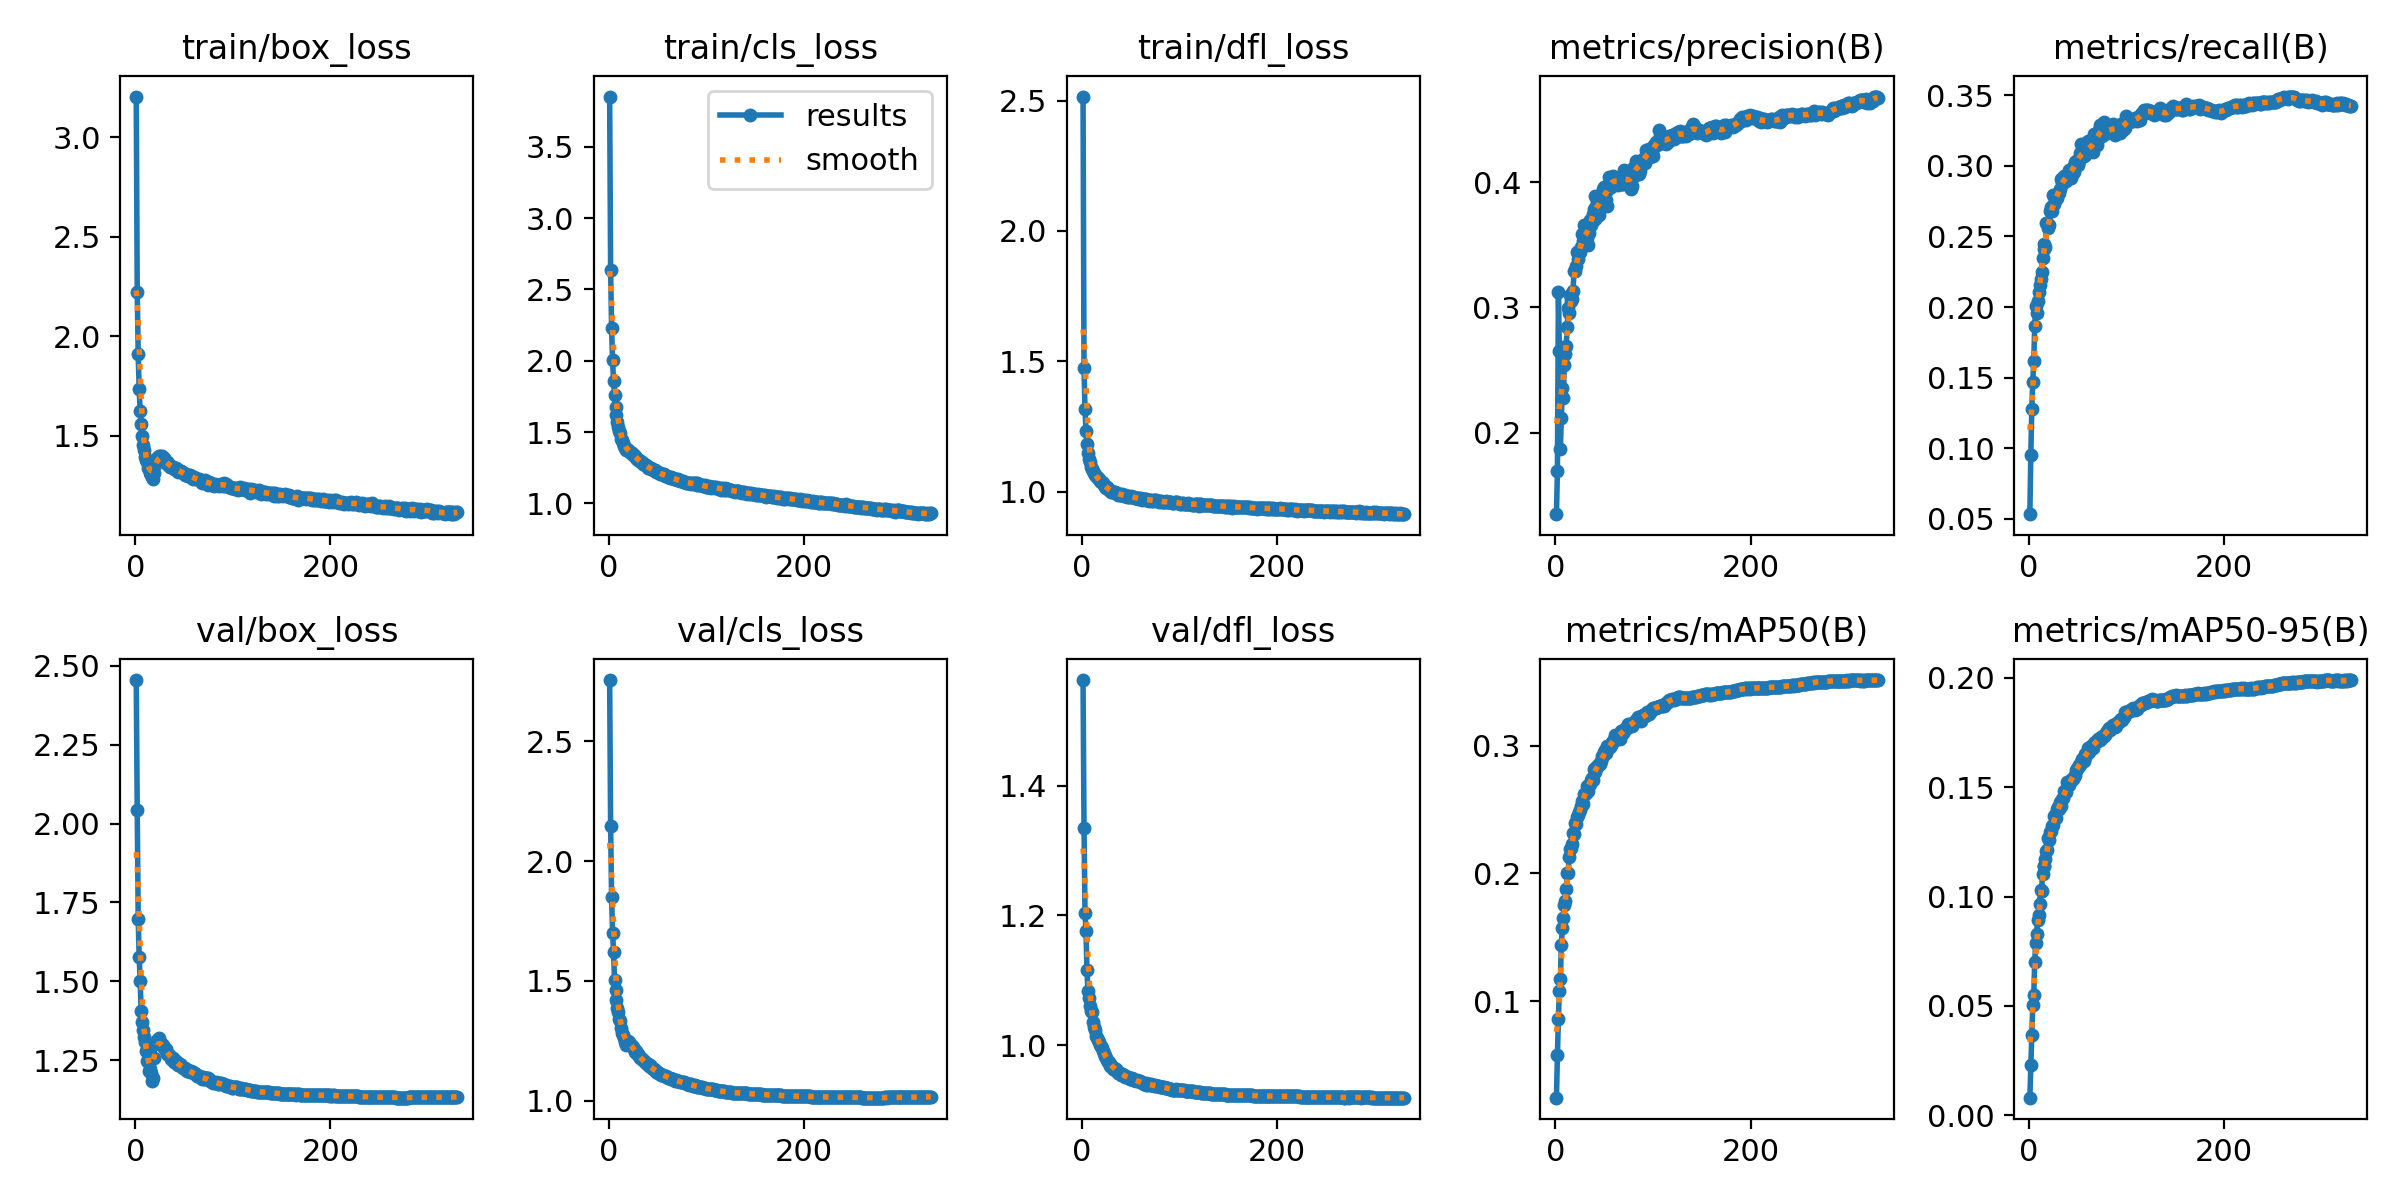

The table this chart was drawn from, first rows:
epoch, time, train/box_loss, train/cls_loss, train/dfl_loss, metrics/precision(B), metrics/recall(B), metrics/mAP50(B), metrics/mAP50-95(B), val/box_loss, val/cls_loss, val/dfl_loss, lr/pg0, lr/pg1, lr/pg2
1, 49.14, 3.205, 3.851, 2.515, 0.1353, 0.05326, 0.02434, 0.00806, 2.455, 2.757, 1.563, 0.003329, 0.003329, 0.07004
2, 92.94, 2.222, 2.636, 1.473, 0.1698, 0.09534, 0.05788, 0.02313, 2.043, 2.148, 1.334, 0.006662, 0.006662, 0.04004
3, 134.3, 1.911, 2.228, 1.317, 0.3125, 0.1281, 0.08631, 0.03674, 1.696, 1.85, 1.204, 0.009995, 0.009995, 0.01004
4, 174.3, 1.734, 2.003, 1.233, 0.2656, 0.147, 0.1083, 0.05032, 1.578, 1.702, 1.177, 0.009999, 0.009999, 0.009999
5, 216.7, 1.627, 1.856, 1.181, 0.1873, 0.1616, 0.1171, 0.0551, 1.502, 1.621, 1.117, 0.009998, 0.009998, 0.009998
6, 256.9, 1.559, 1.757, 1.148, 0.2119, 0.1865, 0.144, 0.07023, 1.405, 1.505, 1.084, 0.009996, 0.009996, 0.009996
7, 297.7, 1.5, 1.678, 1.126, 0.2356, 0.2007, 0.157, 0.07886, 1.371, 1.462, 1.073, 0.009994, 0.009994, 0.009994
8, 340.2, 1.457, 1.621, 1.113, 0.2279, 0.1958, 0.1652, 0.08309, 1.346, 1.419, 1.061, 0.009993, 0.009993, 0.009993
9, 381.8, 1.43, 1.573, 1.093, 0.2541, 0.2046, 0.175, 0.0895, 1.323, 1.386, 1.053, 0.00999, 0.00999, 0.00999
10, 423.1, 1.392, 1.538, 1.087, 0.2627, 0.2107, 0.1785, 0.09144, 1.307, 1.372, 1.052, 0.009988, 0.009988, 0.009988
11, 464.6, 1.377, 1.509, 1.079, 0.2692, 0.2159, 0.1874, 0.09647, 1.28, 1.339, 1.036, 0.009985, 0.009985, 0.009985
12, 508.1, 1.367, 1.495, 1.072, 0.2842, 0.2196, 0.1999, 0.1032, 1.247, 1.331, 1.028, 0.009982, 0.009982, 0.009982
13, 551, 1.339, 1.455, 1.065, 0.2992, 0.2246, 0.2006, 0.1027, 1.25, 1.306, 1.024, 0.009978, 0.009978, 0.009978
14, 592.7, 1.333, 1.445, 1.06, 0.2952, 0.2349, 0.2128, 0.1102, 1.215, 1.284, 1.014, 0.009974, 0.009974, 0.009974
15, 633.7, 1.313, 1.423, 1.058, 0.3102, 0.2413, 0.2192, 0.1139, 1.222, 1.272, 1.012, 0.00997, 0.00997, 0.00997
16, 674.4, 1.304, 1.401, 1.051, 0.3054, 0.2445, 0.2201, 0.1142, 1.209, 1.26, 1.008, 0.009966, 0.009966, 0.009966
17, 712.5, 1.294, 1.39, 1.046, 0.307, 0.2422, 0.2233, 0.1171, 1.184, 1.246, 1.005, 0.009961, 0.009961, 0.009961
18, 750.8, 1.283, 1.378, 1.041, 0.3135, 0.2593, 0.2319, 0.1208, 1.194, 1.232, 1.001, 0.009956, 0.009956, 0.009956
19, 788.6, 1.312, 1.383, 1.037, 0.3288, 0.2594, 0.2311, 0.1215, 1.257, 1.241, 0.9992, 0.009951, 0.009951, 0.009951
20, 827.7, 1.352, 1.374, 1.035, 0.3291, 0.2563, 0.2395, 0.127, 1.301, 1.249, 0.9963, 0.009945, 0.009945, 0.009945
21, 865.4, 1.378, 1.367, 1.031, 0.3333, 0.258, 0.239, 0.1259, 1.303, 1.247, 0.9904, 0.009939, 0.009939, 0.009939
22, 904.3, 1.388, 1.361, 1.026, 0.3445, 0.2677, 0.2439, 0.1293, 1.313, 1.238, 0.9882, 0.009933, 0.009933, 0.009933
23, 942.9, 1.393, 1.354, 1.023, 0.3387, 0.2712, 0.2454, 0.1299, 1.315, 1.231, 0.9835, 0.009926, 0.009926, 0.009926
24, 982.2, 1.397, 1.35, 1.018, 0.3433, 0.2684, 0.2477, 0.1324, 1.321, 1.227, 0.9834, 0.009919, 0.009919, 0.009919
25, 1022, 1.399, 1.342, 1.013, 0.3443, 0.2795, 0.2499, 0.1328, 1.306, 1.222, 0.9808, 0.009912, 0.009912, 0.009912
26, 1061, 1.395, 1.339, 1.016, 0.3484, 0.2732, 0.2527, 0.1367, 1.306, 1.215, 0.9779, 0.009905, 0.009905, 0.009905
27, 1098, 1.398, 1.335, 1.009, 0.3586, 0.2757, 0.2571, 0.1375, 1.297, 1.201, 0.9738, 0.009897, 0.009897, 0.009897
28, 1138, 1.387, 1.319, 1.006, 0.3531, 0.2773, 0.2546, 0.1361, 1.298, 1.207, 0.9744, 0.009889, 0.009889, 0.009889
29, 1177, 1.387, 1.314, 1.004, 0.366, 0.2775, 0.2625, 0.1401, 1.287, 1.195, 0.9682, 0.009881, 0.009881, 0.009881
30, 1215, 1.379, 1.308, 0.9991, 0.3599, 0.2811, 0.2624, 0.1408, 1.286, 1.194, 0.9701, 0.009872, 0.009872, 0.009872
31, 1253, 1.372, 1.302, 1, 0.3601, 0.2809, 0.2628, 0.1403, 1.286, 1.187, 0.967, 0.009863, 0.009863, 0.009863
32, 1291, 1.367, 1.298, 0.9985, 0.355, 0.2833, 0.2681, 0.1434, 1.27, 1.179, 0.9637, 0.009854, 0.009854, 0.009854
33, 1328, 1.356, 1.291, 0.9976, 0.3498, 0.2907, 0.2646, 0.1416, 1.273, 1.179, 0.965, 0.009844, 0.009844, 0.009844
34, 1366, 1.364, 1.292, 0.9981, 0.359, 0.2885, 0.269, 0.1445, 1.269, 1.173, 0.9621, 0.009835, 0.009835, 0.009835
35, 1404, 1.349, 1.277, 0.9946, 0.3696, 0.2876, 0.2701, 0.1451, 1.267, 1.17, 0.9633, 0.009825, 0.009825, 0.009825
36, 1443, 1.346, 1.275, 0.994, 0.366, 0.293, 0.2736, 0.1481, 1.262, 1.164, 0.9609, 0.009814, 0.009814, 0.009814
37, 1483, 1.348, 1.268, 0.9882, 0.368, 0.291, 0.2749, 0.1477, 1.255, 1.161, 0.9579, 0.009803, 0.009803, 0.009803
38, 1521, 1.342, 1.269, 0.9907, 0.3746, 0.2891, 0.2732, 0.1479, 1.253, 1.158, 0.9577, 0.009792, 0.009792, 0.009792
39, 1559, 1.345, 1.261, 0.9876, 0.3786, 0.2928, 0.2818, 0.1523, 1.258, 1.152, 0.9577, 0.009781, 0.009781, 0.009781
40, 1596, 1.336, 1.25, 0.9883, 0.389, 0.2932, 0.2798, 0.1516, 1.245, 1.151, 0.9543, 0.00977, 0.00977, 0.00977
41, 1634, 1.333, 1.249, 0.9894, 0.3703, 0.2972, 0.2806, 0.1512, 1.245, 1.145, 0.9561, 0.009758, 0.009758, 0.009758
42, 1671, 1.339, 1.251, 0.9855, 0.3808, 0.2967, 0.2837, 0.1526, 1.246, 1.148, 0.9546, 0.009746, 0.009746, 0.009746
43, 1709, 1.334, 1.251, 0.9839, 0.385, 0.2917, 0.2833, 0.1532, 1.238, 1.14, 0.9537, 0.009733, 0.009733, 0.009733
44, 1748, 1.32, 1.239, 0.9868, 0.3823, 0.2944, 0.285, 0.154, 1.234, 1.137, 0.9514, 0.00972, 0.00972, 0.00972
45, 1785, 1.321, 1.234, 0.982, 0.3739, 0.2996, 0.2857, 0.1537, 1.235, 1.132, 0.9512, 0.009707, 0.009707, 0.009707
46, 1823, 1.324, 1.234, 0.9806, 0.3882, 0.2957, 0.2857, 0.1548, 1.237, 1.134, 0.9517, 0.009694, 0.009694, 0.009694
47, 1860, 1.321, 1.233, 0.9832, 0.3806, 0.303, 0.288, 0.1558, 1.234, 1.13, 0.951, 0.00968, 0.00968, 0.00968
48, 1899, 1.317, 1.227, 0.9807, 0.3847, 0.3038, 0.2917, 0.1579, 1.226, 1.122, 0.9494, 0.009667, 0.009667, 0.009667
49, 1938, 1.315, 1.221, 0.9779, 0.3946, 0.3008, 0.2917, 0.1585, 1.226, 1.124, 0.9485, 0.009652, 0.009652, 0.009652
50, 1977, 1.312, 1.221, 0.9833, 0.3963, 0.3006, 0.2952, 0.1595, 1.225, 1.119, 0.9483, 0.009638, 0.009638, 0.009638
51, 2015, 1.305, 1.219, 0.9798, 0.3903, 0.3037, 0.2963, 0.1601, 1.226, 1.117, 0.9493, 0.009623, 0.009623, 0.009623
52, 2053, 1.304, 1.212, 0.9785, 0.386, 0.3093, 0.2946, 0.1603, 1.219, 1.115, 0.9471, 0.009608, 0.009608, 0.009608
53, 2091, 1.303, 1.209, 0.9787, 0.3813, 0.3155, 0.2996, 0.1618, 1.215, 1.112, 0.9464, 0.009593, 0.009593, 0.009593
54, 2131, 1.297, 1.204, 0.9769, 0.3947, 0.3071, 0.2985, 0.1629, 1.217, 1.109, 0.9463, 0.009577, 0.009577, 0.009577
55, 2171, 1.302, 1.205, 0.9761, 0.4037, 0.3083, 0.3001, 0.1627, 1.215, 1.109, 0.9453, 0.009561, 0.009561, 0.009561
56, 2212, 1.306, 1.207, 0.9746, 0.4031, 0.3073, 0.299, 0.1619, 1.212, 1.107, 0.9463, 0.009545, 0.009545, 0.009545
57, 2252, 1.299, 1.204, 0.971, 0.396, 0.3075, 0.3007, 0.1638, 1.215, 1.104, 0.9452, 0.009529, 0.009529, 0.009529
58, 2293, 1.291, 1.194, 0.9748, 0.4, 0.3083, 0.3026, 0.1652, 1.211, 1.103, 0.9441, 0.009512, 0.009512, 0.009512
59, 2332, 1.284, 1.194, 0.9752, 0.4049, 0.3105, 0.3028, 0.1647, 1.211, 1.103, 0.9443, 0.009495, 0.009495, 0.009495
60, 2373, 1.294, 1.195, 0.9716, 0.4006, 0.3141, 0.305, 0.1658, 1.208, 1.099, 0.9429, 0.009478, 0.009478, 0.009478
... 270 more rows
